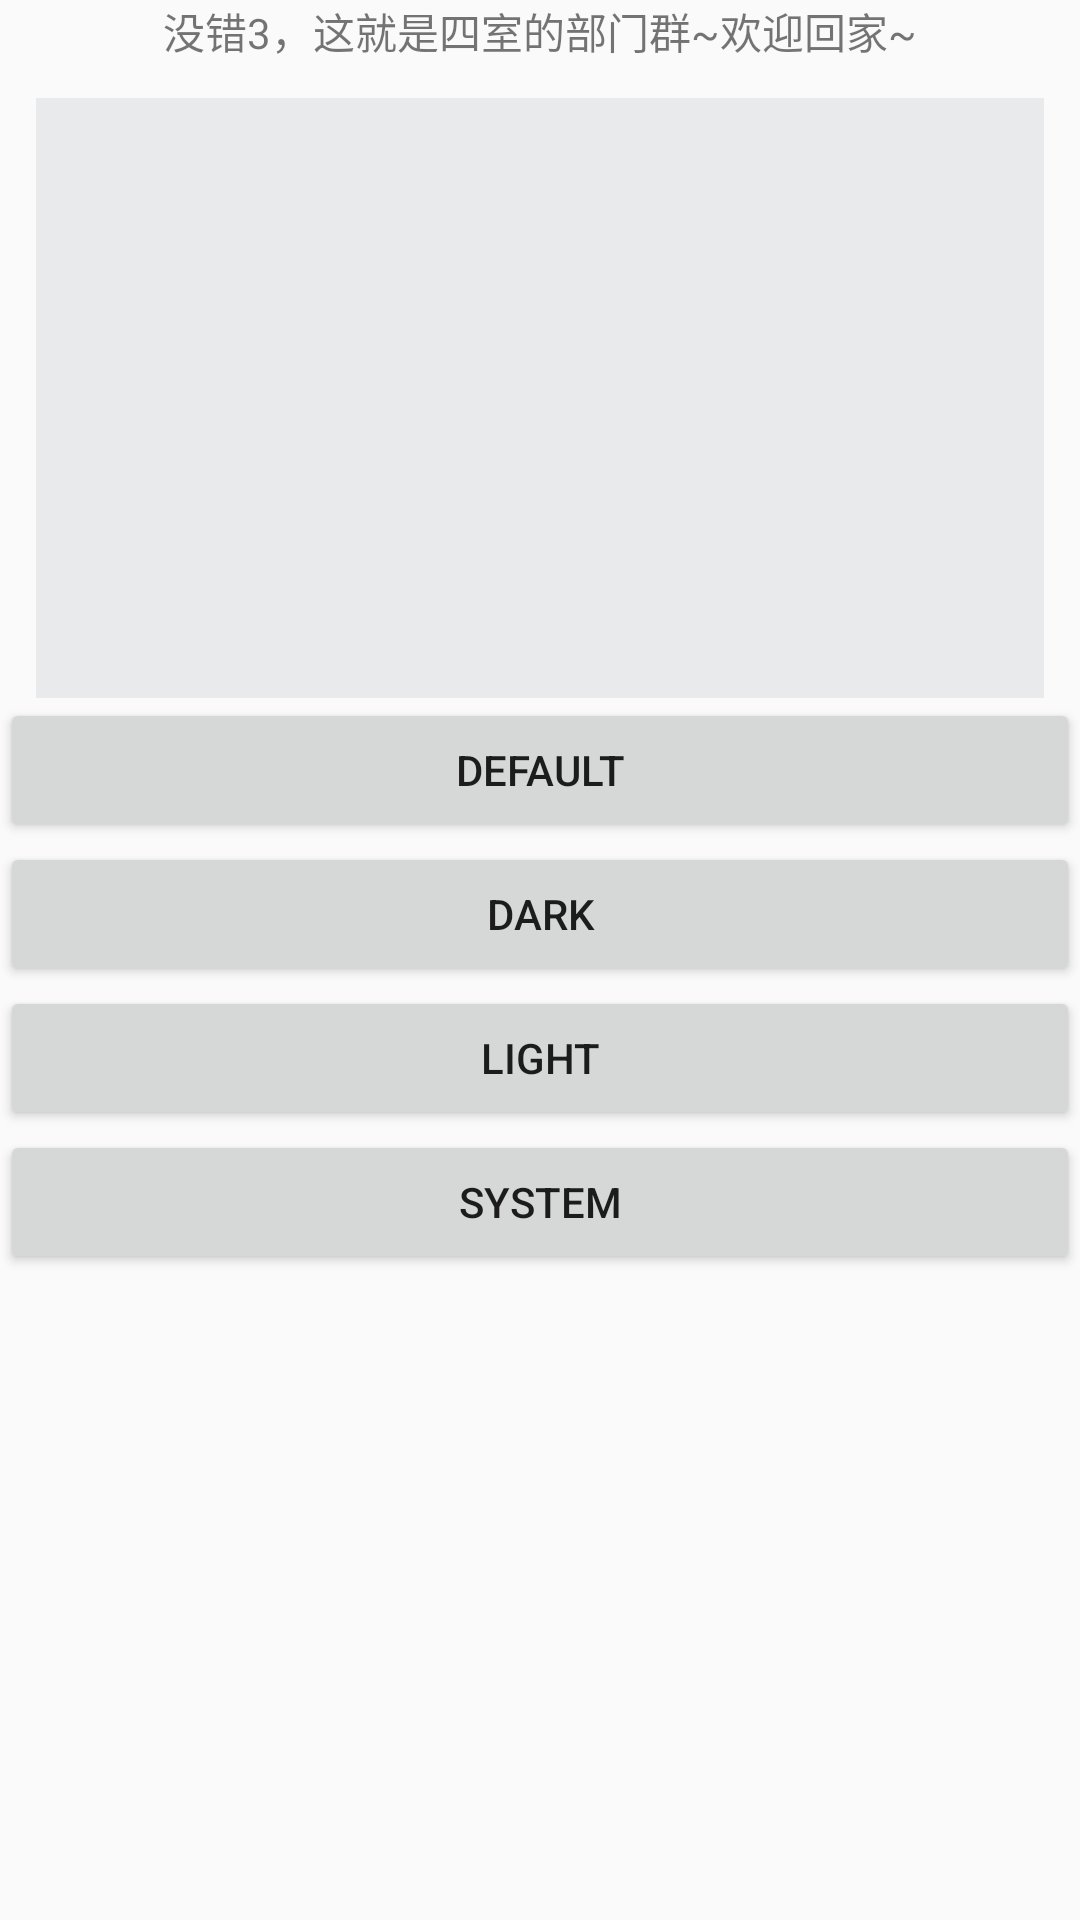

This screen was rendered from an Android layout file. Write that file and the resources it references.
<!-- AndroidManifest.xml: application theme AppTheme -->
<!-- res/layout/activity_dark_test_aty.xml -->
<?xml version="1.0" encoding="utf-8"?>
<androidx.constraintlayout.widget.ConstraintLayout xmlns:android="http://schemas.android.com/apk/res/android"
    xmlns:app="http://schemas.android.com/apk/res-auto"
    xmlns:tools="http://schemas.android.com/tools"
    android:layout_width="match_parent"
    android:layout_height="match_parent"
    android:keepScreenOn="true"
    tools:context=".ui.test.DarkTestAty">

    <TextView
        android:id="@+id/tv1"
        android:layout_width="wrap_content"
        android:layout_height="wrap_content"
        android:text="@string/test_change_language"
        app:layout_constraintLeft_toLeftOf="parent"
        app:layout_constraintRight_toRightOf="parent"
        app:layout_constraintTop_toTopOf="parent" />

    <ImageView
        android:id="@+id/iv_pic"
        android:layout_width="match_parent"
        android:layout_height="200dp"
        android:layout_margin="@dimen/view_space_12"
        android:background="@color/cGrey_bg"
        app:layout_constraintLeft_toLeftOf="parent"
        app:layout_constraintRight_toRightOf="parent"
        app:layout_constraintTop_toBottomOf="@+id/tv1" />

    <Button
        android:id="@+id/btn_default"
        android:layout_width="match_parent"
        android:layout_height="wrap_content"
        android:text="default"
        app:layout_constraintTop_toBottomOf="@+id/iv_pic" />

    <Button
        android:id="@+id/btn_dark"
        android:layout_width="match_parent"
        android:layout_height="wrap_content"
        android:text="dark"
        app:layout_constraintTop_toBottomOf="@+id/btn_default" />

    <Button
        android:id="@+id/btn_light"
        android:layout_width="match_parent"
        android:layout_height="wrap_content"
        android:text="light"
        app:layout_constraintTop_toBottomOf="@+id/btn_dark" />

    <Button
        android:id="@+id/btn_system"
        android:layout_width="match_parent"
        android:layout_height="wrap_content"
        android:text="system"
        app:layout_constraintTop_toBottomOf="@+id/btn_light" />
</androidx.constraintlayout.widget.ConstraintLayout>
<!-- resources referenced by this layout -->
<resources>
  <color name="cGrey_bg">#e8eaeb</color>
  <dimen name="view_space_12">12dp</dimen>
  <string name="test_change_language">没错3，这就是四室的部门群~欢迎回家~</string>
  <style name="AppTheme" parent="Theme.AppCompat.DayNight.NoActionBar">
          
          <item name="colorPrimary">@color/colorPrimary</item>
          <item name="colorPrimaryDark">@color/colorPrimaryDark</item>
          <item name="colorAccent">@color/colorAccent</item>
          <item name="android:windowNoTitle">true</item>//无标题
          <item name="android:windowActionBar">false</item>//无ActionBar
          <item name="android:windowFullscreen">true</item>//全屏即无通知栏
          <item name="android:windowContentOverlay">@null</item>//是否有遮盖
      </style>
  <color name="colorPrimary">#6200EE</color>
  <color name="colorPrimaryDark">#3700B3</color>
  <color name="colorAccent">#03DAC5</color>
</resources>
